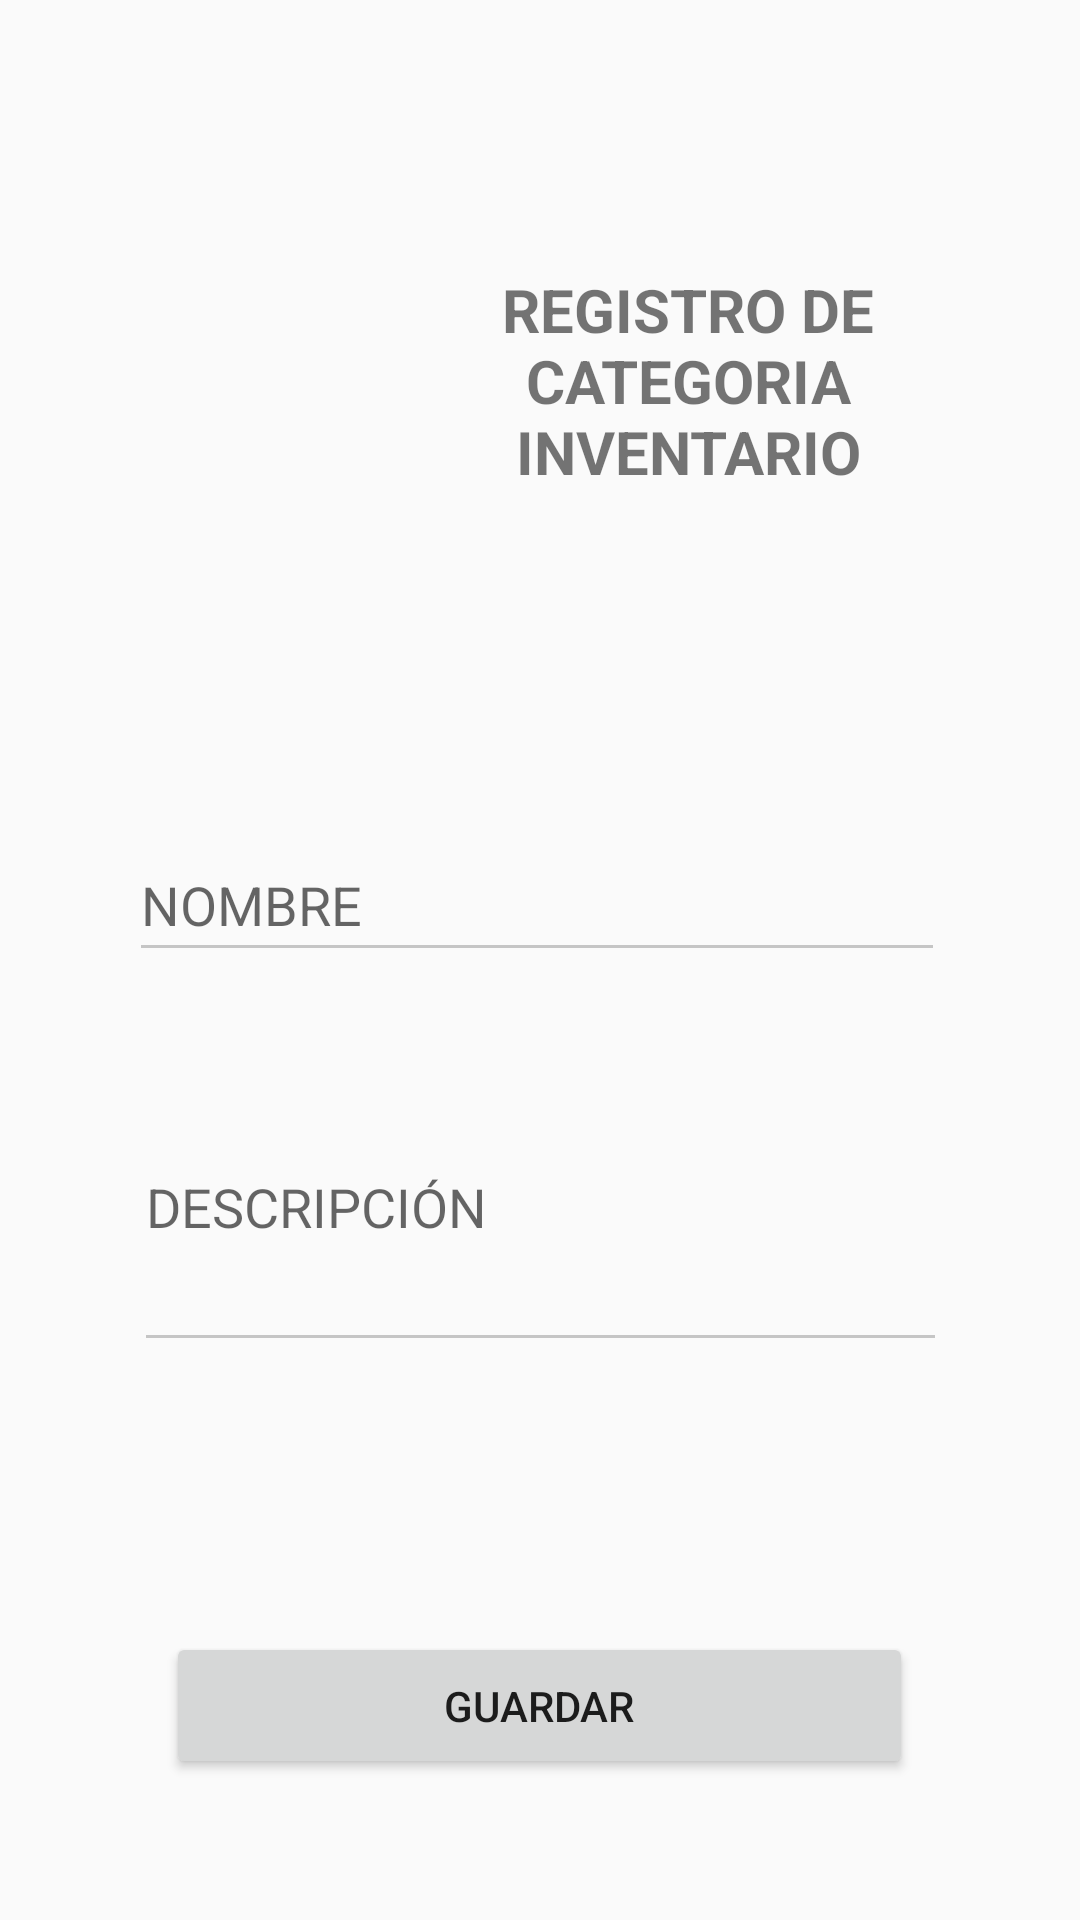

This screen was rendered from an Android layout file. Write that file and the resources it references.
<!-- AndroidManifest.xml: application theme AppTheme -->
<!-- res/layout/activity_categoria.xml -->
<?xml version="1.0" encoding="utf-8"?>
<androidx.constraintlayout.widget.ConstraintLayout xmlns:android="http://schemas.android.com/apk/res/android"
    xmlns:app="http://schemas.android.com/apk/res-auto"
    xmlns:tools="http://schemas.android.com/tools"
    android:layout_width="match_parent"
    android:layout_height="match_parent"
    tools:context="com.example.inventario.CategoriaBeans">

    <ImageView
        android:id="@+id/imageView2"
        android:layout_width="97dp"
        android:layout_height="140dp"
        android:layout_marginStart="28dp"
        android:layout_marginLeft="28dp"
        android:layout_marginTop="28dp"
        app:layout_constraintStart_toStartOf="parent"
        app:layout_constraintTop_toTopOf="parent"
        app:srcCompat="@drawable/registrocat" />

    <TextView
        android:id="@+id/textView4"
        android:layout_width="189dp"
        android:layout_height="118dp"
        android:layout_marginTop="68dp"
        android:layout_marginEnd="36dp"
        android:layout_marginRight="36dp"
        android:text="@string/reg_categoria"
        android:gravity="center"
        android:textSize="20dp"
        android:textStyle="bold"
        app:layout_constraintEnd_toEndOf="parent"
        app:layout_constraintTop_toTopOf="parent" />

    <EditText
        android:id="@+id/editTextNombreCategoria"
        android:layout_width="272dp"
        android:layout_height="48dp"
        android:layout_marginTop="276dp"
        android:ems="10"
        android:hint="@string/text_nombre"
        android:inputType="textPersonName"
        app:layout_constraintEnd_toEndOf="parent"
        app:layout_constraintHorizontal_bias="0.489"
        app:layout_constraintStart_toStartOf="parent"
        app:layout_constraintTop_toTopOf="parent" />

    <EditText
        android:id="@+id/editTextTextMultiLine"
        android:layout_width="271dp"
        android:layout_height="74dp"
        android:layout_marginTop="380dp"
        android:ems="10"
        android:gravity="start|top"
        android:hint="@string/text_descripcion"
        android:inputType="textMultiLine"
        app:layout_constraintEnd_toEndOf="parent"
        app:layout_constraintStart_toStartOf="parent"
        app:layout_constraintTop_toTopOf="parent" />

    <Button
        android:id="@+id/button3"
        android:layout_width="249dp"
        android:layout_height="49dp"
        android:layout_marginTop="544dp"
        android:text="@string/btn_guardar"
        app:layout_constraintEnd_toEndOf="parent"
        app:layout_constraintHorizontal_bias="0.498"
        app:layout_constraintStart_toStartOf="parent"
        app:layout_constraintTop_toTopOf="parent" />

</androidx.constraintlayout.widget.ConstraintLayout>
<!-- resources referenced by this layout -->
<resources>
  <string name="btn_guardar">GUARDAR</string>
  <string name="reg_categoria">REGISTRO DE CATEGORIA INVENTARIO</string>
  <string name="text_descripcion">DESCRIPCIÓN</string>
  <string name="text_nombre">NOMBRE</string>
  <style name="AppTheme" parent="Theme.AppCompat.Light.NoActionBar">
          
          <item name="colorPrimary">@color/colorPrimary</item>
          <item name="colorPrimaryDark">@color/colorPrimaryDark</item>
          <item name="colorAccent">@color/colorAccent</item>
  
          <item name="colorControlNormal">#c5c5c5</item>
          <item name="colorControlActivated">@color/colorPrimary</item>
          <item name="colorControlHighlight">@color/colorPrimary</item>
      </style>
  <color name="colorPrimary">#263DBA</color>
  <color name="colorPrimaryDark">#3700B3</color>
  <color name="colorAccent">#03DAC5</color>
</resources>
